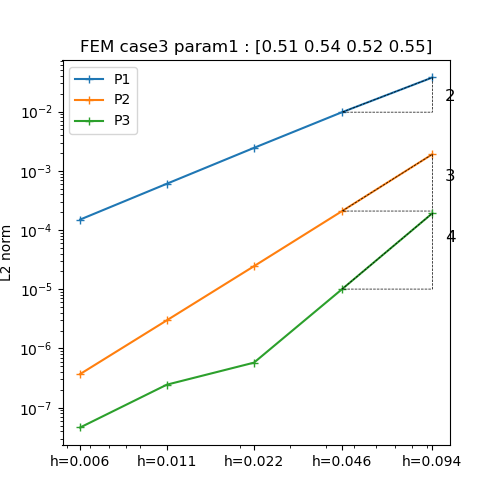

The table this chart was drawn from, first rows:
h, P1, P2, P3
0.09428, 0.03758, 0.001903, 0.0001919
0.04562, 0.009768, 0.0002091, 1.0069056312722168e-05
0.02245, 0.002437, 2.4507058872824148e-05, 5.768090897527058e-07
0.01114, 0.0006043, 2.9872180327019368e-06, 2.4496107745199026e-07
0.005546, 0.0001502, 3.7022986005516426e-07, 4.6371407412054595e-08
